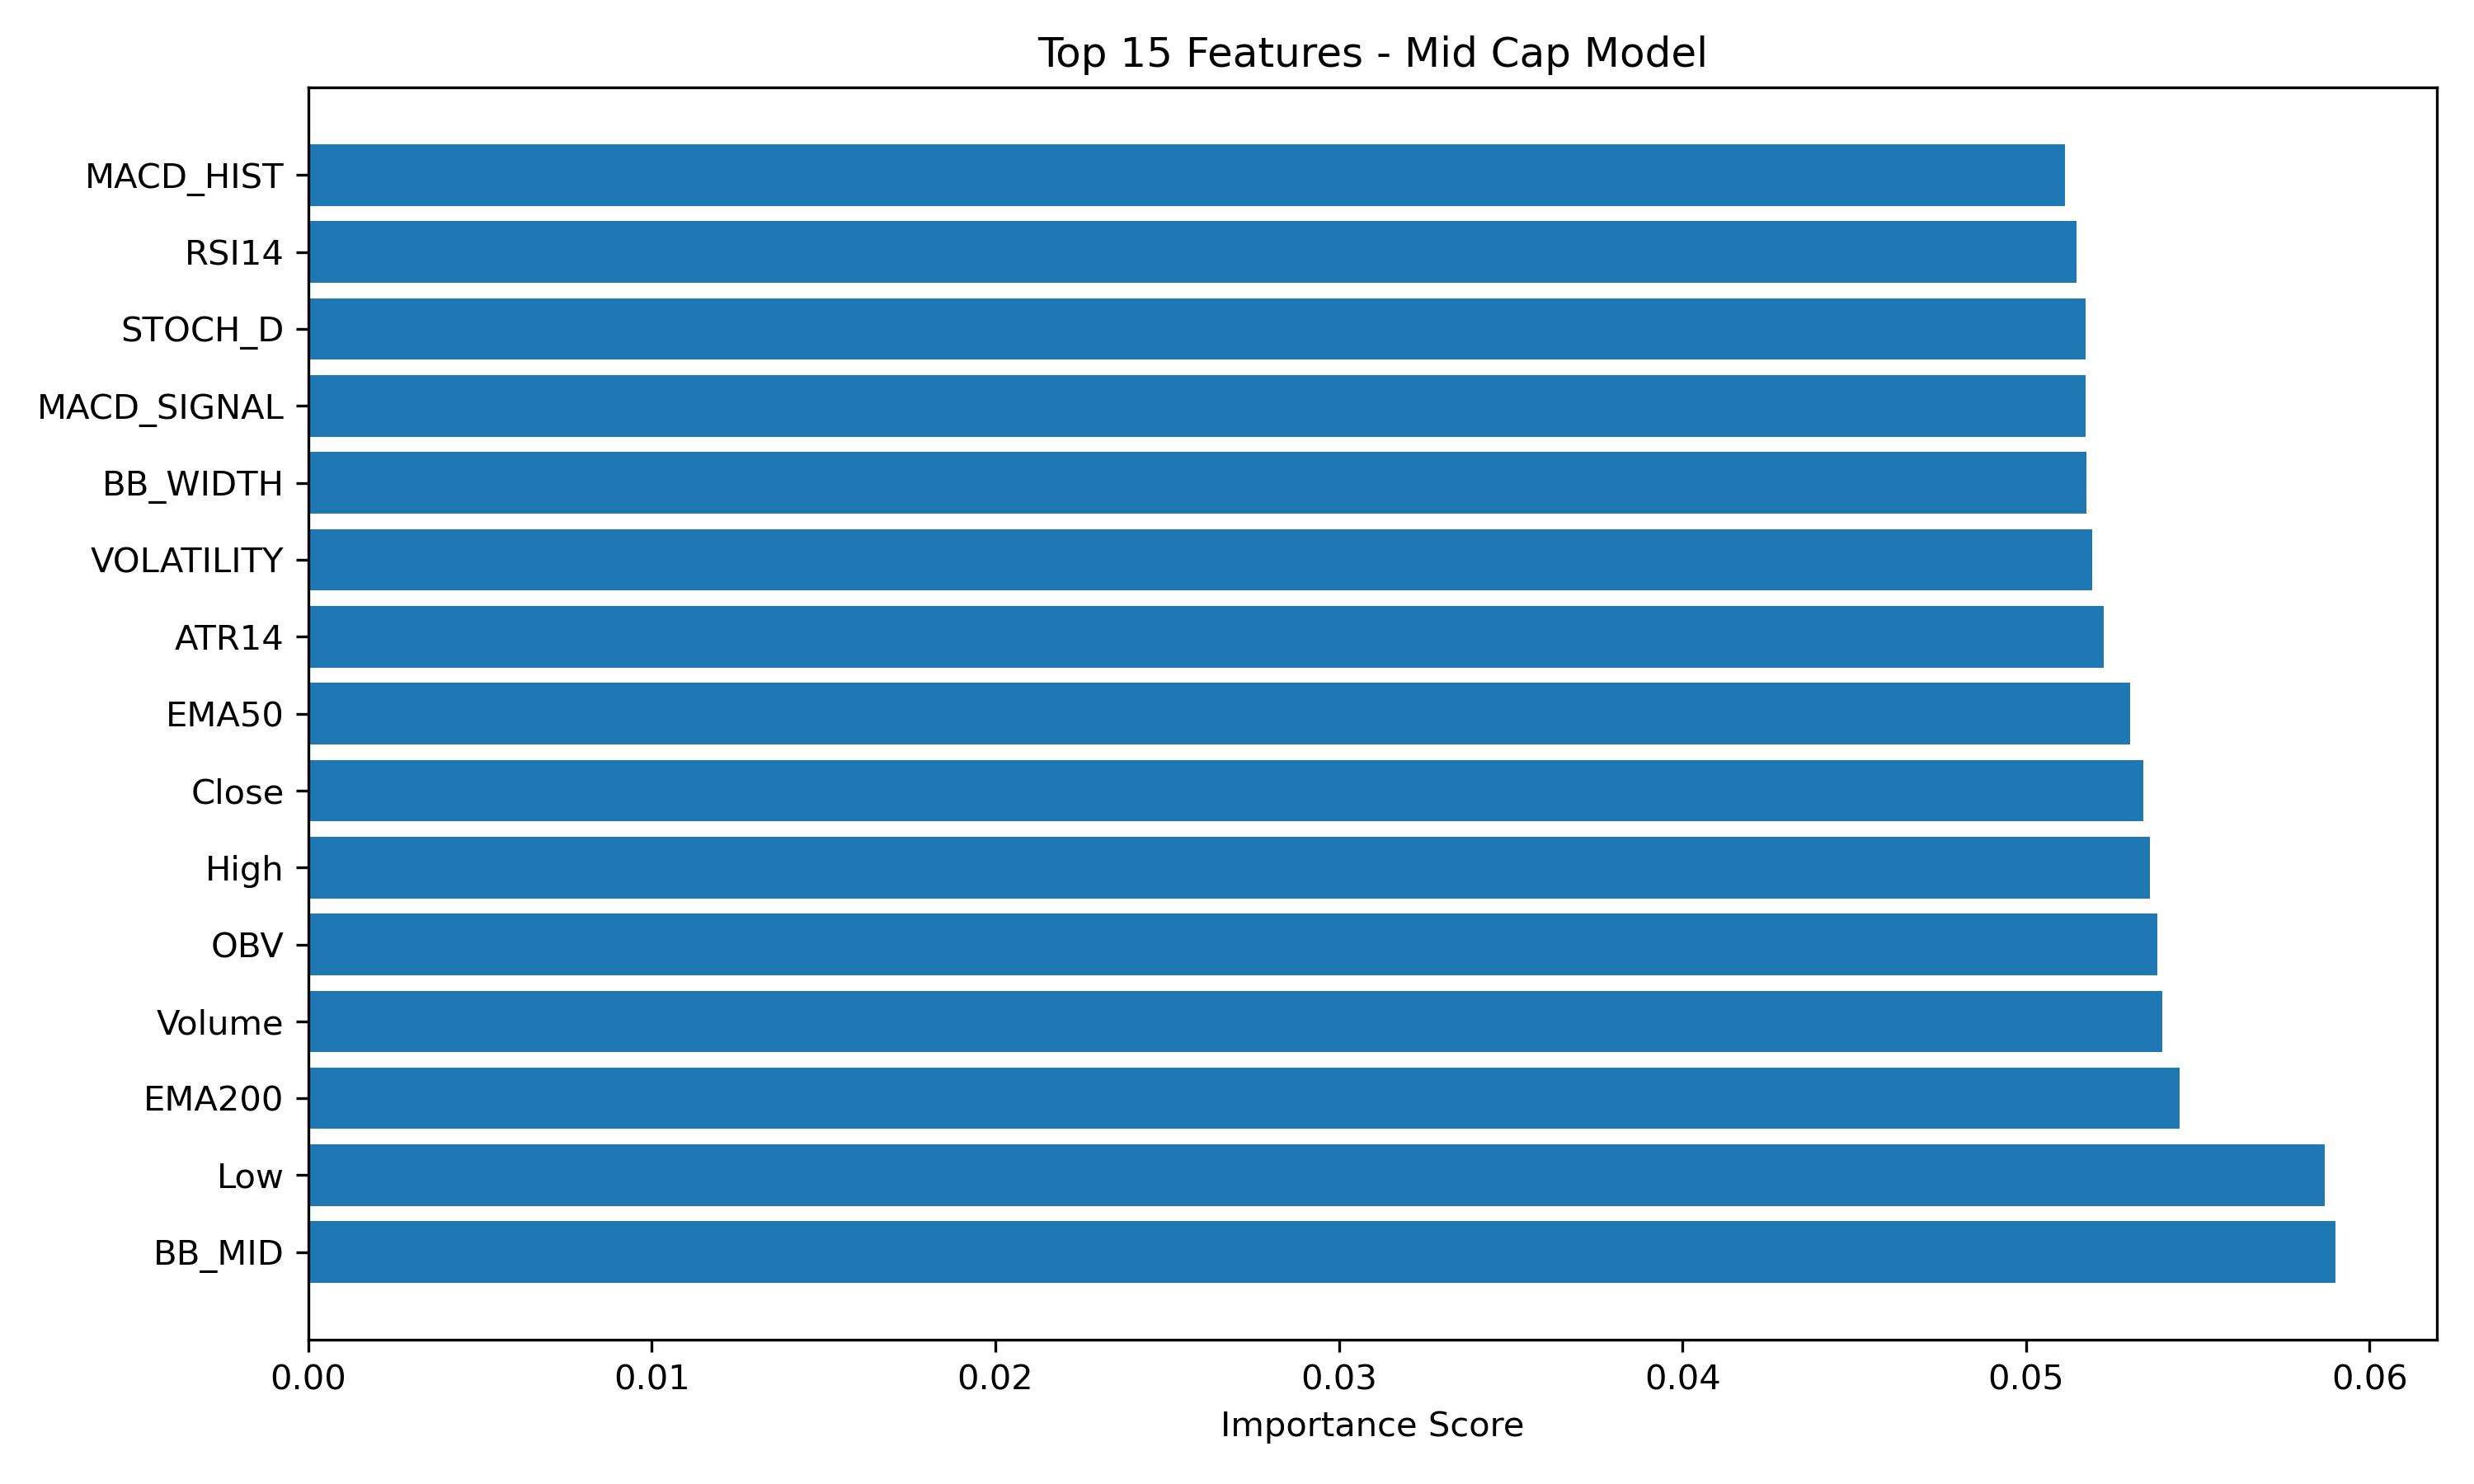

Source data for this figure (header and first rows):
Feature, Importance
BB_MID, 0.05901
Low, 0.0587
EMA200, 0.05448
Volume, 0.05397
OBV, 0.05383
High, 0.05361
Close, 0.05342
EMA50, 0.05302
ATR14, 0.05225
VOLATILITY, 0.05193
BB_WIDTH, 0.05176
MACD_SIGNAL, 0.05174
STOCH_D, 0.05173
RSI14, 0.05146
MACD_HIST, 0.05114
Open, 0.04971
EMA_RATIO, 0.04954
STOCH_K, 0.04948
MACD, 0.04921
